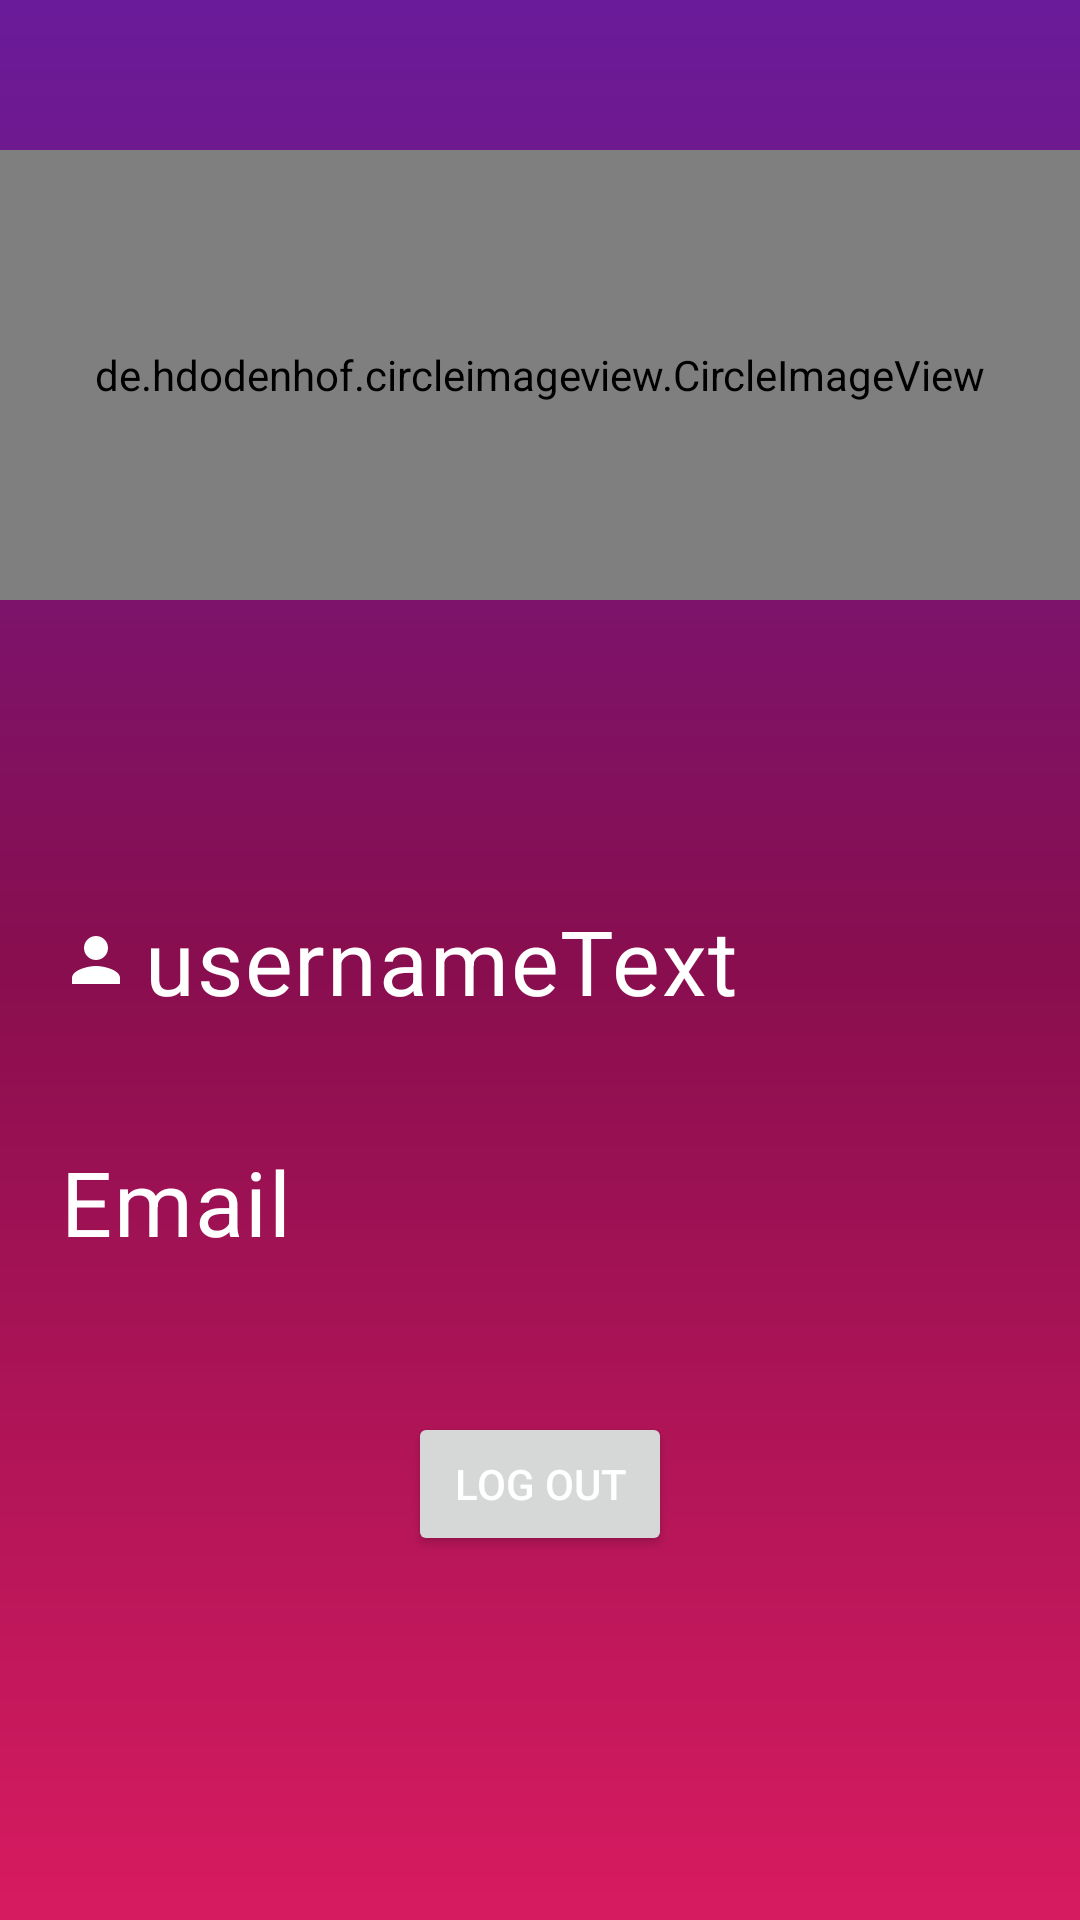

Android layout source for this screen:
<!-- AndroidManifest.xml: application theme AppTheme -->
<!-- res/layout/fragment_user_profile.xml -->
<?xml version="1.0" encoding="utf-8"?>
<RelativeLayout
    xmlns:android="http://schemas.android.com/apk/res/android"
    xmlns:app="http://schemas.android.com/apk/res-auto"
    android:layout_width="match_parent"
    android:layout_height="match_parent"
    android:background="@drawable/gradient5">

    <LinearLayout
        android:layout_width="match_parent"
        android:layout_height="match_parent"
        android:orientation="vertical">


        <LinearLayout
            android:layout_width="match_parent"
            android:layout_height="250dp"
            >

            <de.hdodenhof.circleimageview.CircleImageView
                android:id="@+id/profile_image1"
                android:layout_width="match_parent"
                android:layout_height="150dp"
                android:layout_gravity="center"
                android:src="@drawable/user"
                app:civ_border_color="@color/white"
                app:civ_border_width="2dp"/>

        </LinearLayout>

        <TextView
            android:id="@+id/usernameText"
            android:layout_width="match_parent"
            android:layout_height="wrap_content"
            android:layout_marginTop="50dp"
            android:textSize="30sp"
            android:text="@string/usernametext"
            android:layout_marginLeft="20dp"
            android:layout_marginRight="20dp"
            android:drawablePadding="4dp"
            android:letterSpacing="0.02"
            android:drawableStart="@drawable/person"
            android:textColor="@color/white"/>

        <TextView
            android:id="@+id/emailText"
            android:layout_width="match_parent"
            android:layout_height="wrap_content"
            android:layout_marginTop="40dp"
            android:layout_marginLeft="20dp"
            android:layout_marginRight="20dp"
            android:textSize="30sp"
            android:drawablePadding="4dp"
            android:letterSpacing="0.02"
            android:text="@string/email"
            android:drawableStart="@drawable/email"
            android:textColor="@color/white"/>

        <Button
            android:layout_width="wrap_content"
            android:layout_height="wrap_content"
            android:layout_gravity="center"
            android:layout_marginTop="50dp"
            android:text="@string/log_out"
            android:id="@+id/logout"
            android:textColor="@color/white"/>


    </LinearLayout>

</RelativeLayout>
<!-- resources referenced by this layout -->
<resources>
  <color name="white">#ffffff</color>
  <!-- drawable gradient5 (drawable) -->
  <?xml version="1.0" encoding="utf-8"?>
  <shape xmlns:android="http://schemas.android.com/apk/res/android"
      android:shape="rectangle">
  
      <gradient
          android:angle="90"
          android:type="linear"
          android:endColor="#6a1b9a"
          android:centerColor="#880e4f"
          android:startColor="#d81b60"
          >
      </gradient>
  
  </shape>
  <!-- drawable person (drawable) -->
  <vector xmlns:android="http://schemas.android.com/apk/res/android"
      android:width="24dp"
      android:height="24dp"
      android:autoMirrored="true"
      android:viewportWidth="24.0"
      android:viewportHeight="24.0">
      <path
          android:fillColor="#FFFFFF"
          android:pathData="M12,12c2.21,0 4,-1.79 4,-4s-1.79,-4 -4,-4 -4,1.79 -4,4 1.79,4 4,4zM12,14c-2.67,0 -8,1.34 -8,4v2h16v-2c0,-2.66 -5.33,-4 -8,-4z" />
  </vector>
  <string name="email">Email</string>
  <string name="log_out">Log Out</string>
  <string name="usernametext">usernameText</string>
  <style name="AppTheme" parent="Theme.MaterialComponents.Light.DarkActionBar">
          
          <item name="colorPrimary">@color/colorPrimary</item>
          <item name="colorPrimaryDark">@color/colorPrimaryDark</item>
          <item name="colorAccent">@color/colorAccent</item>
  
          <item name="windowActionBar">false</item>
          <item name="windowNoTitle">true</item>
      </style>
  <color name="colorPrimary">#6a1b9a</color>
  <color name="colorPrimaryDark">#880e4f</color>
  <color name="colorAccent">#d81b60</color>
</resources>
